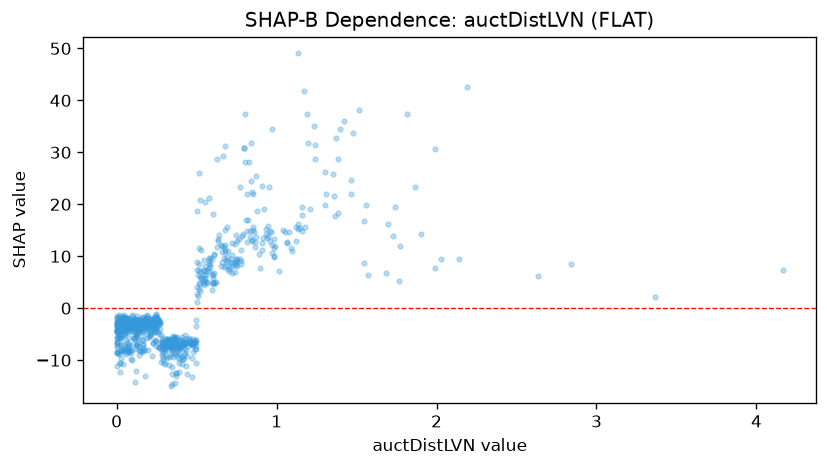

Data behind this chart, as committed beside it:
feature_value, shap_value
0.518, 4.795
1.725, 13.93
0.037, -2.085
0.686, 8.187
0.104, -3.234
0.79, 14.35
0.523, 6.059
0.246, -2.99
0.03, -8.321
0.172, -3.75
0.24, -4.579
0.136, -2.993
0.138, -8.989
0.156, -1.791
0.319, -6.117
2.031, 9.407
0.001, -1.543
0.139, -2.293
0.013, -2.62
0.255, -2.07
0.256, -2.543
1.382, 28.63
0.377, -5.583
0.502, 7.277
0.699, 11.08
0.394, -6.832
0.068, -3.023
0.03, -8.129
0.054, -2.245
0.222, -2.583
0.188, -1.888
0.22, -2.687
0.634, 12.93
0.026, -3.121
0.582, 8.439
0.031, -2.734
0.56, 6.429
0.128, -3.774
0.104, -2.322
0.067, -7.884
1.739, 19.41
0.551, 5.849
0.283, -8.932
0.775, 9.024
0.382, -9.516
0.621, 5.006
0.215, -2.178
0.084, -3.004
0.203, -2.37
0.78, 8.55
0.015, -4.311
0.484, -6.456
0.349, -11.24
0.348, -6.921
0.474, -6.882
0.853, 14.97
0.087, -2.975
0.151, -2.975
0.153, -2.033
1.397, 34.51
... 777 more rows
